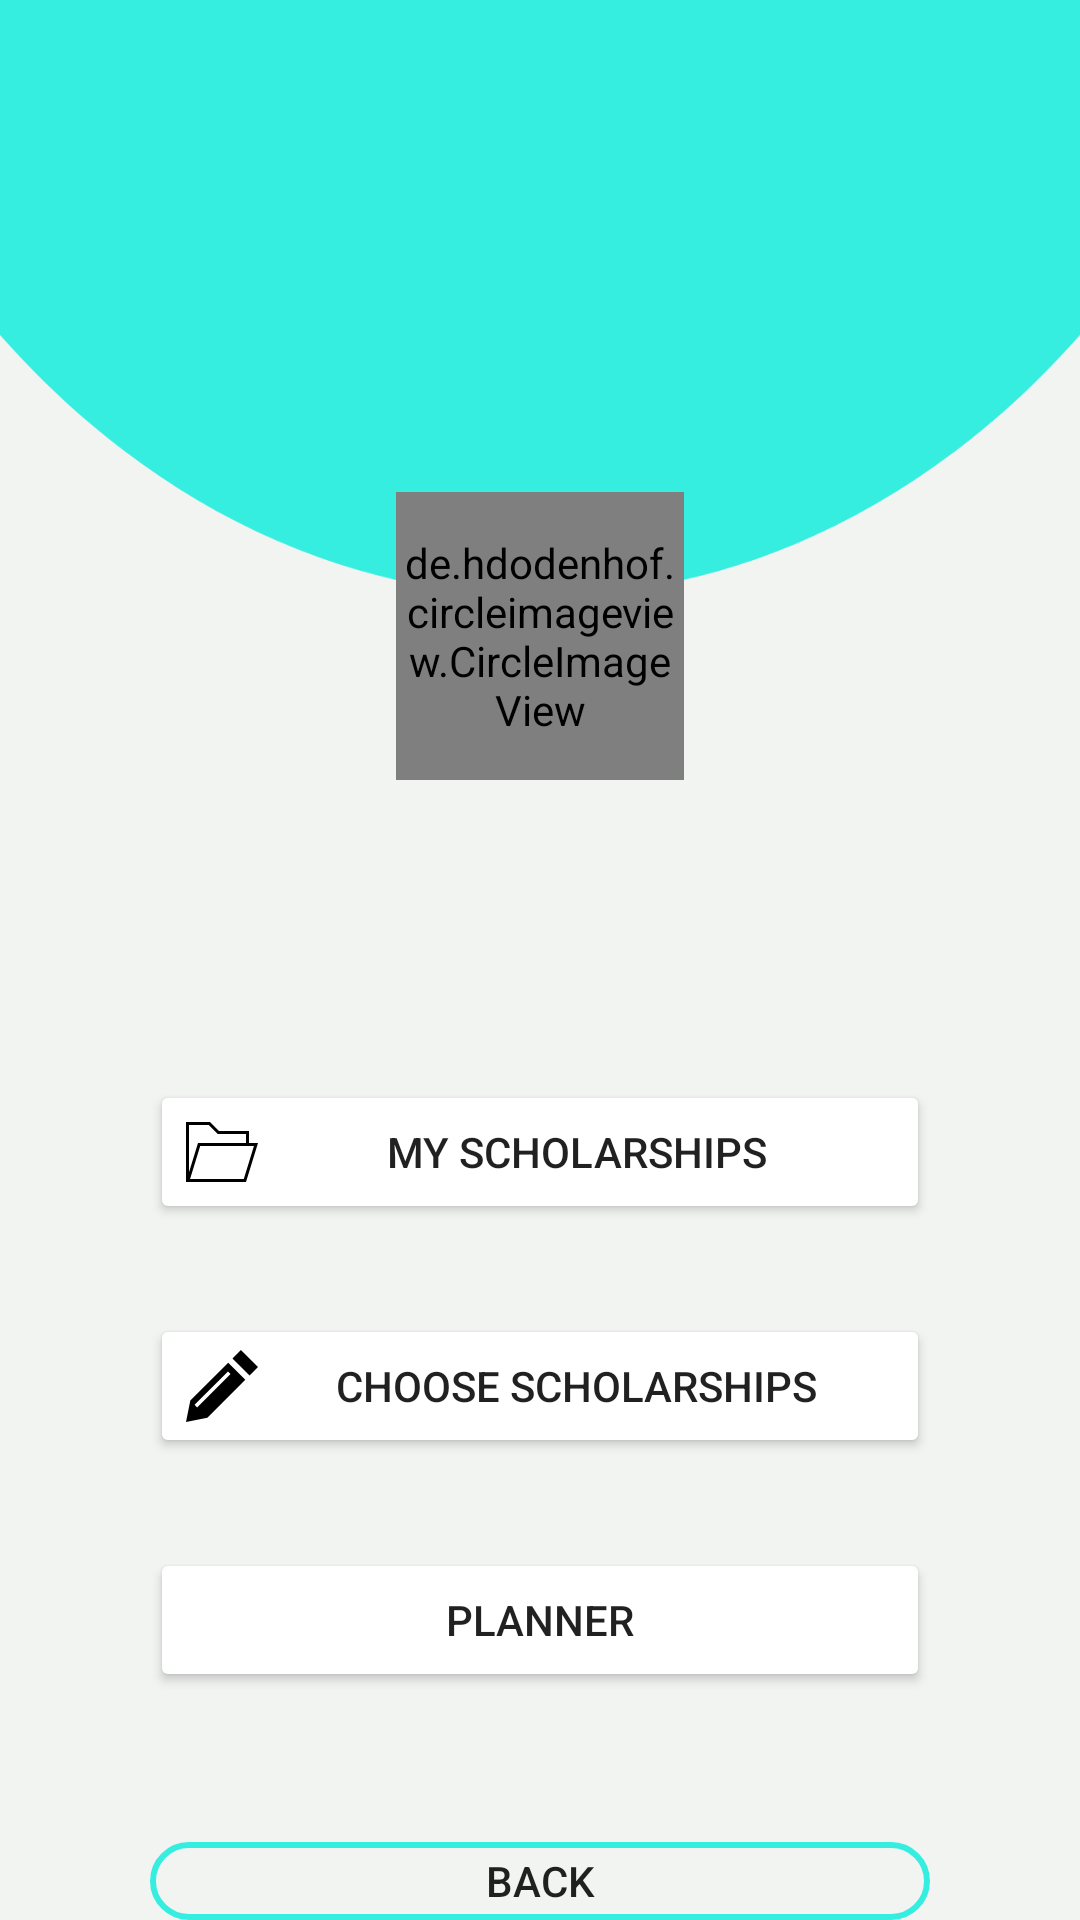

Produce the Android XML layout that renders to this screen, including the resource entries it uses.
<!-- AndroidManifest.xml: application theme Theme.ScholalrHope -->
<!-- res/layout/activity_home.xml -->
<?xml version="1.0" encoding="utf-8"?>
<androidx.drawerlayout.widget.DrawerLayout
    xmlns:android="http://schemas.android.com/apk/res/android"
    xmlns:tools="http://schemas.android.com/tools"
    xmlns:app="http://schemas.android.com/apk/res-auto"
    android:id="@+id/my_drawer_layout"
    android:layout_width="match_parent"
    android:layout_height="match_parent"
    tools:context=".HomeActivity"

    android:background="@drawable/backimage">

  <RelativeLayout
      android:layout_width="match_parent"
      android:layout_height="match_parent">
    <de.hdodenhof.circleimageview.CircleImageView xmlns:app="http://schemas.android.com/apk/res-auto"
        android:id="@+id/profile_image"
        android:layout_width="96dp"
        android:layout_height="96dp"
        android:layout_centerHorizontal="true"
        android:layout_marginTop="164dp"
        android:src="@drawable/profile"
        app:civ_border_color="#ffffff"
        app:civ_border_width="6dp" />

    <Button
        android:id="@+id/MyScholarships"
        android:layout_width="match_parent"
        android:layout_height="wrap_content"
        android:layout_below="@+id/profile_image"
        android:layout_marginStart="50sp"
        android:layout_marginTop="100dp"
        android:layout_marginEnd="50sp"
        android:backgroundTint="@color/white"
        android:drawableLeft="@drawable/ic_folder"
        android:gravity="center"
        android:text="My Scholarships" />
    <Button
        android:id="@+id/ChooseScholarships"
        android:layout_width="match_parent"
        android:layout_height="wrap_content"
        android:layout_below="@+id/MyScholarships"
        android:layout_marginTop="30dp"
        android:gravity="center"
        android:layout_marginStart="50sp"
        android:layout_marginEnd="50sp"
        android:backgroundTint="@color/white"
        android:text="Choose Scholarships"
        android:drawableLeft="@drawable/ic_pencil"/>
    <Button
        android:id="@+id/Planner"
        android:backgroundTint="@color/white"

        android:layout_width="match_parent"
        android:layout_height="wrap_content"
        android:layout_below="@+id/ChooseScholarships"
        android:layout_marginTop="30dp"
        android:gravity="center"
        android:layout_marginStart="50sp"
        android:text="Planner"

        android:layout_marginEnd="50sp"
        android:drawableLeft="@drawable/ic_calendar"/>

    <Button
        android:id="@+id/btnLog"
        android:layout_width="match_parent"
        android:layout_height="wrap_content"
        android:layout_below="@id/Planner"
        android:layout_marginStart="50sp"
        android:layout_marginTop="50dp"
        android:layout_marginEnd="50sp"
        android:background="@drawable/style"


        android:gravity="center"

        android:text="Back"

        />

  </RelativeLayout>
  <com.google.android.material.navigation.NavigationView
      android:layout_width="wrap_content"
      android:layout_height="match_parent"
      android:layout_gravity="start"
      app:menu="@menu/navigation_menu"
      android:id="@+id/navigation_menu_id"

      />
</androidx.drawerlayout.widget.DrawerLayout>
<!-- resources referenced by this layout -->
<resources>
  <color name="white">#FFFFFFFF</color>
  <!-- drawable backimage: png bitmap (drawable, 31242 bytes) -->
  <!-- drawable ic_folder (drawable) -->
  <vector xmlns:android="http://schemas.android.com/apk/res/android"
      android:width="24dp"
      android:height="24dp"
      android:viewportWidth="24"
      android:viewportHeight="24">
    <path
        android:fillColor="#FF000000"
        android:pathData="M0,2h8l3,3h10v4h3l-4,13h-20v-20zM22.646,10h-17.907l-3.385,11h17.907l3.385,-11zM20,9v-3h-9.414l-3,-3h-6.586v15.75l3,-9.75h16z"
        android:fillType="evenOdd"/>
  </vector>
  <!-- drawable ic_pencil (drawable) -->
  <vector xmlns:android="http://schemas.android.com/apk/res/android"
      android:width="24dp"
      android:height="24dp"
      android:viewportWidth="24"
      android:viewportHeight="24">
    <path
        android:fillColor="#FF000000"
        android:pathData="M1.438,16.872l-1.438,7.128 7.127,-1.438 12.642,-12.64 -5.69,-5.69 -12.641,12.64zM3.709,19.125l-0.85,-0.849 11.141,-11.125 0.849,0.849 -11.14,11.125zM24,5.689l-2.817,2.819 -5.69,-5.691 2.816,-2.817 5.691,5.689z"/>
  </vector>
  <!-- drawable profile (drawable) -->
  <vector android:height="110dp" android:viewportHeight="24"
      android:viewportWidth="24" android:width="110dp" xmlns:android="http://schemas.android.com/apk/res/android">
      <path android:fillColor="#FF000000" android:pathData="M20.822,18.096c-3.439,-0.794 -6.64,-1.49 -5.09,-4.418 4.72,-8.912 1.251,-13.678 -3.732,-13.678 -5.082,0 -8.464,4.949 -3.732,13.678 1.597,2.945 -1.725,3.641 -5.09,4.418 -3.073,0.71 -3.188,2.236 -3.178,4.904l0.004,1h23.99l0.004,-0.969c0.012,-2.688 -0.092,-4.222 -3.176,-4.935z"/>
  </vector>
  <!-- drawable style (drawable) -->
  <?xml version="1.0" encoding="utf-8"?>
  <shape xmlns:android="http://schemas.android.com/apk/res/android">
      <stroke android:color="@color/ActionBarColor" android:width="2dp"/>
  <corners android:radius="70sp"/>
  
  </shape>
  <style name="Theme.ScholalrHope" parent="Theme.MaterialComponents.DayNight.DarkActionBar">
          
          <item name="colorPrimary">@color/ActionBarColor</item>
          <item name="colorPrimaryVariant">@color/ActionBarColor</item>
          <item name="colorOnPrimary">@color/black</item>
          
          <item name="colorSecondary">@color/teal_200</item>
          <item name="colorSecondaryVariant">@color/teal_700</item>
          <item name="colorOnSecondary">@color/black</item>
          
          <item name="android:statusBarColor" tools:targetApi="l">?attr/colorPrimaryVariant</item>
          <item name="android:textColorHint">@color/bluish</item>
          
      </style>
  <color name="ActionBarColor">#36eee0</color>
  <color name="black">#FF000000</color>
  <color name="teal_200">#FF03DAC5</color>
  <color name="teal_700">#FF018786</color>
  <color name="bluish">#2083B5</color>
</resources>
